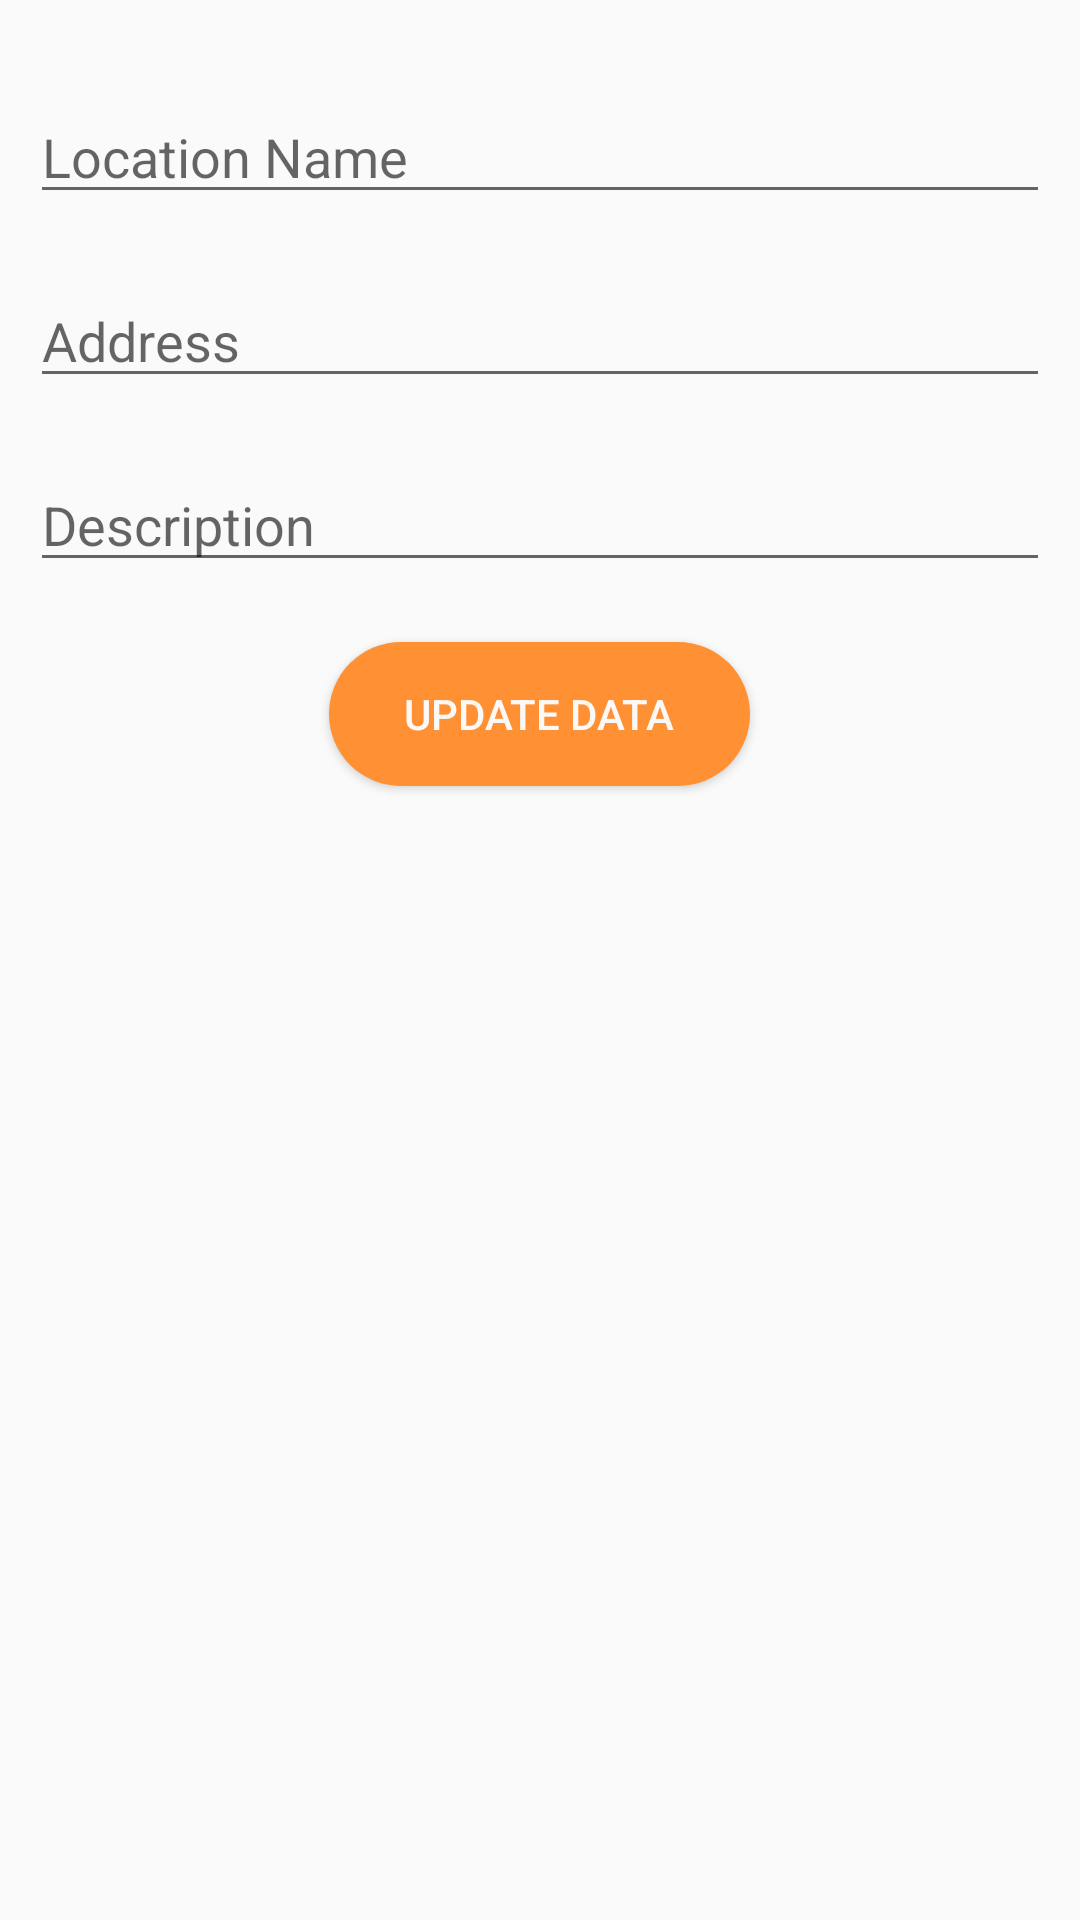

Write the Android layout XML for this screen, with the resource values it uses.
<!-- AndroidManifest.xml: application theme Theme.MealMate -->
<!-- res/layout/location_update_dialog.xml -->
<?xml version="1.0" encoding="utf-8"?>
<LinearLayout xmlns:android="http://schemas.android.com/apk/res/android"
    android:layout_width="match_parent"
    android:layout_height="match_parent"
    android:orientation="vertical"
    android:padding="10dp">

    <EditText
        android:id="@+id/etlocName"
        android:layout_width="match_parent"
        android:layout_height="wrap_content"
        android:layout_marginTop="20dp"
        android:hint="Location Name"
        android:inputType="textPersonName" />

    <EditText
        android:id="@+id/etlocAddress"
        android:layout_width="match_parent"
        android:layout_height="wrap_content"
        android:layout_marginTop="20dp"
        android:ems="10"
        android:hint="Address" />

    <EditText
        android:id="@+id/etlocDescription"
        android:layout_width="match_parent"
        android:layout_height="wrap_content"
        android:layout_marginTop="20dp"
        android:ems="10"
        android:hint="Description"
        android:inputType="textPersonName" />

    <Button
        android:id="@+id/btnLocUpdateData"
        android:layout_width="wrap_content"
        android:layout_height="wrap_content"
        android:layout_gravity="center"
        android:layout_marginTop="20dp"
        android:background="@drawable/button"
        android:backgroundTint="@color/new_primary"
        android:text="Update Data"
        android:textColor="@color/login_input" />


</LinearLayout>
<!-- resources referenced by this layout -->
<resources>
  <color name="login_input">#fbf9f7</color>
  <!-- drawable button (drawable) -->
  <?xml version="1.0" encoding="utf-8"?>
  <shape xmlns:android="http://schemas.android.com/apk/res/android"
      android:shape="rectangle">
  
      <corners android:radius="50dp"/>
  
      <solid android:color="#FF9034"/>
      <padding
          android:bottom="10dp"
          android:left="25dp"
          android:right="25dp"
          android:top="10dp"/>
  
  </shape>
  <style name="Theme.MealMate" parent="Theme.AppCompat.Light.NoActionBar">
          
          <item name="colorPrimary">@color/new_primary</item>
          <item name="colorPrimaryVariant">@color/new_primary</item>
          <item name="colorOnPrimary">@color/white</item>
          
          <item name="colorSecondary">@color/teal_200</item>
          <item name="colorSecondaryVariant">@color/teal_700</item>
          <item name="colorOnSecondary">@color/black</item>
          
          <item name="android:statusBarColor">?attr/colorPrimaryVariant</item>
          
      </style>
  <color name="white">#FFFFFFFF</color>
  <color name="teal_200">#FF03DAC5</color>
  <color name="teal_700">#FF018786</color>
  <color name="black">#000000</color>
</resources>
